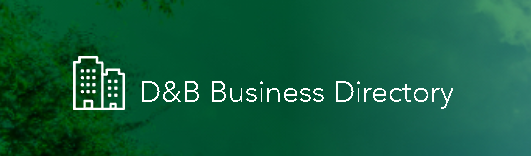
Task: Retrieving Company Number
Workflow: CheckwhichDnBwebsite

Step 1: find the element in window '*, New Zealand | Competitors, Financials & Contacts - Dun & Bradstreet' (chrome.exe)

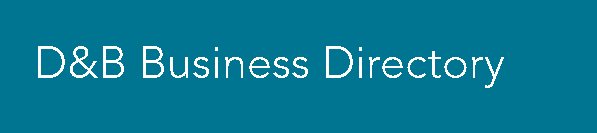
Step 2: find the heading in window '*Competitors, Financials & Contacts - Dun & Bradstreet' (chrome.exe)
